Labelled photos from "classification", an image-classification folder in AyushChandekar/DeepLearning_Assignments. The possible labels are: big bus, big truck, bus large, bus small, car, mid truck, small bus, small truck, truck large, truck medium, truck small, truck extra large.

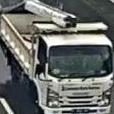
Label: mid truck

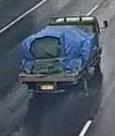
Label: small truck

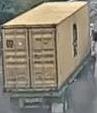
Label: truck extra large

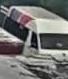
Label: small bus

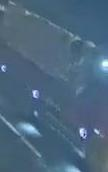
Label: truck large

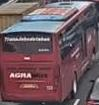
Label: big bus
